Labelled photos from "dataset", an image-classification folder in adityverma11/silicon_forge_PS01_defect_detection. The possible labels are: bridge defect, clean no defect, crack defect, LER, open circuit defect, scratch defect, vias defect.

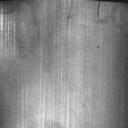
Label: crack defect

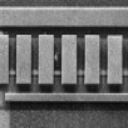
Label: clean no defect

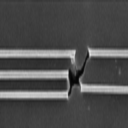
Label: bridge defect

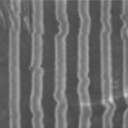
Label: LER

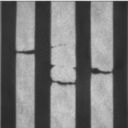
Label: open circuit defect

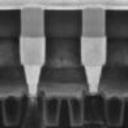
Label: vias defect
